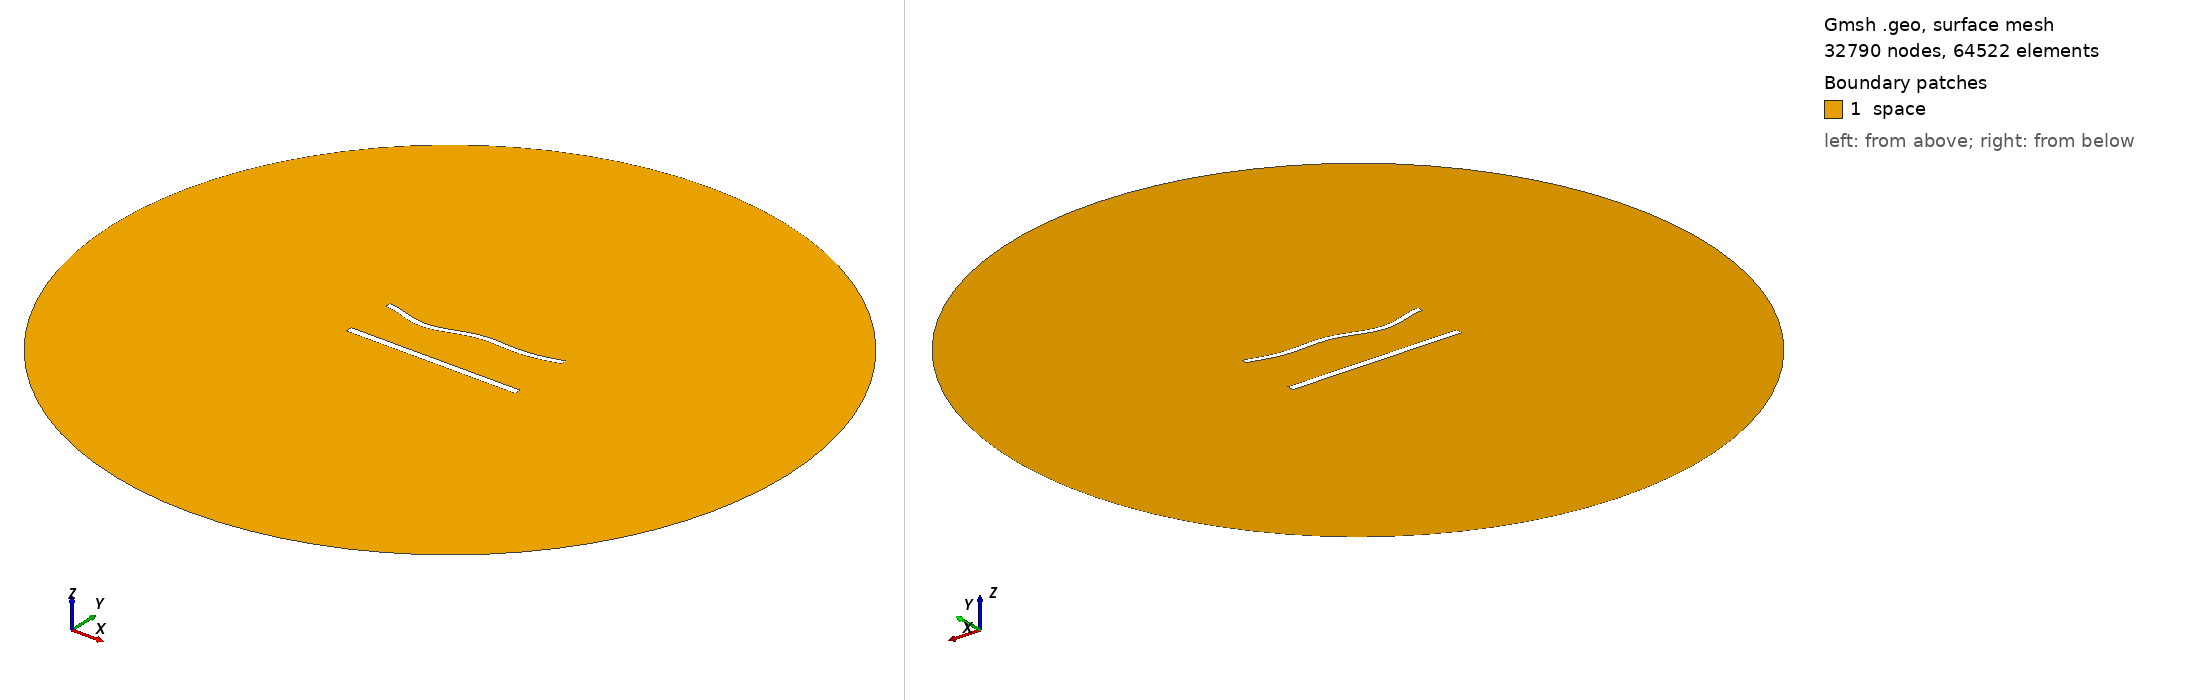

Gmsh geometry script, surface-meshed: 32790 nodes, 64522 surface elements. Boundary patches (legend numbers): 1 space. Left view from above one corner, right view from below the opposite corner. Legend entries are the model's physical surfaces. The drawing asked Gmsh for element sizes between 1% and 20% of the model's largest extent; the script's own settings can give other sizes.

=== 1189.geo (drawn) ===
//---------------------------------------
// Geometry kernel
//---------------------------------------

SetFactory("OpenCASCADE");



//---------------------------------------
// Parameters of the geometry
//---------------------------------------

// Overetch of the upper plate
overetch = 0.25;

// Distance between the plates
distance = 30.0;

// Discretization over the x axis (for the deformation)
nx = 50; 

// Length of the plate
L = 100 - overetch; 

// Number of modes
n = 4; 

// 1st mode coefficient
coeff(1) = 1.5;
beta(1) = 0.596864 * 3.1415926535 / L;

// 2nd mode coefficient
coeff(2) = -1.5;
beta(2) = 1.49418 * 3.1415926535 / L;

// 3rd mode coefficient
coeff(3) = -1.5;
beta(3) = 2.50025 * 3.1415926535 / L;

// 4th mode coefficient
coeff(4) = -1.5;
beta(4) = 3.49999 * 3.1415926535 / L;



//---------------------------------------
// Upper plate (deformed rectangle)
//---------------------------------------

// Coordiantes of the upper plate
xmin = -50;
xmax = 50 - overetch;

// Height of the upper plate
yheight = 4 - 2 * overetch;

// Indexes of the points
UpperID[] = {};
LowerID[] = {};
LeftID[] = {};
RightID[] = {};

// Point index
p = 1;

// Horizontal edges
For i In {1:nx}
    x = xmin + (i-1)*(xmax - xmin)/(nx-1);

    y_bottom = distance / 2 + overetch;
    For j In {1:n}
        C = (Cosh(beta(j)*L) + Cos(beta(j)*L)) / (Sinh(beta(j)*L) + Sin(beta(j)*L));
        y_bottom  = y_bottom + coeff(j) * (Cosh(beta(j)*(x+50)) - Cos(beta(j)*(x+50)) - C * (Sinh(beta(j)*(x+50)) - Sin(beta(j)*(x+50))));
    EndFor

    y_top = y_bottom + yheight;

    Point(p) = {x, y_top, 0, 1.0};
    UpperID[i] = p;
    p = p + 1;

    Point(p) = {x, y_bottom, 0, 1.0};
    LowerID[i] = p;
    p = p + 1;
EndFor

// Create point lists
UpperPts[] = {}; LowerPts[] = {};
For i In {1:nx}
  UpperPts[] += {UpperID[i]};
  LowerPts[] += {LowerID[i]};
EndFor

// Build splines
Spline(1) = {UpperPts[]};
Spline(2) = {LowerPts[]};
Line(3) = {LowerPts[nx-1], UpperPts[nx-1]};
Line(4) = {LowerPts[0], UpperPts[0]};

// Build the plane surface
Curve Loop(1) = {2, 3, -1, -4};
Plane Surface(1) = {1};



//---------------------------------------
// Lower plate (rectangle)
//---------------------------------------

// Vertices
Point(1001) = {-50, -distance/2, 0, 1.0};
Point(1002) = { 50, -distance/2, 0, 1.0};
Point(1003) = { 50,  -distance/2 + 4, 0, 1.0};
Point(1004) = {-50,  -distance/2 + 4, 0, 1.0};

// Edges
Line(5) = {1001, 1002};
Line(6) = {1002, 1003};
Line(7) = {1003, 1004};
Line(8) = {1004, 1001};

// Plane surface
Line Loop(2) = {5, 6, 7, 8};
Plane Surface(2) = {2}; 



//---------------------------------------
// Outer (fictious) boundary
//---------------------------------------

// Points
Point(1005) = {0, 0, 0};       // Center
Point(1006) = {200, 0, 0};     // Start point
Point(1007) = {0, 200, 0};     // 90 degrees
Point(1008) = {-200, 0, 0};    // 180 degrees
Point(1009) = {0, -200, 0};    // 270 degrees

// Circle arcs (each needs start, center, end)
Circle(9) = {1006, 1005, 1007};
Circle(10) = {1007, 1005, 1008};
Circle(11) = {1008, 1005, 1009};
Circle(12) = {1009, 1005, 1006};

// Plane surface for the entire domain
Curve Loop(3) = {9, 10, 11, 12};
Surface(3) = {3};

// Subtract the plates from the whole domain to obtain the actual domain where we want to solve the equations
BooleanDifference{ Surface{3}; Delete; }{ Surface{1}; Surface{2}; Delete; }




//---------------------------------------
// Transfinite Lines/Curves
//---------------------------------------

// Set the number of points on the boundaries
r = 6;
d = 0.15;

// Plates
Transfinite Curve {1} = 50*r/4 Using Progression 1;
Transfinite Line {2} = 50*r Using Progression 1;
Transfinite Curve {3, 4} = 2*r Using Progression 1+d;
Transfinite Line {5} = 50*r/4 Using Progression 1;
Transfinite Line {7} = 50*r Using Progression 1;
Transfinite Line {6} = 2*r Using Progression 1-d;
Transfinite Line {8} = 2*r Using Progression 1+d;

// Outer boundary
Transfinite Line {9, 10, 11, 12} = 20 Using Progression 1;



//---------------------------------------
// Physical groups
//---------------------------------------                

// Physical curves (boundaries)
Physical Line("force_segment", 10) = {2};
Physical Line("upper_plate", 11) = {1, 3, 4};
Physical Line("lower_plate", 12) = {5, 6, 7, 8};
Physical Line("boundary", 20) = {9, 10, 11, 12};

// Physical Surfaces
Physical Surface("space", 30) = {3};



//---------------------------------------
// 6. Generate the Mesh
//---------------------------------------

// 2D mesh generation
Mesh 2;
